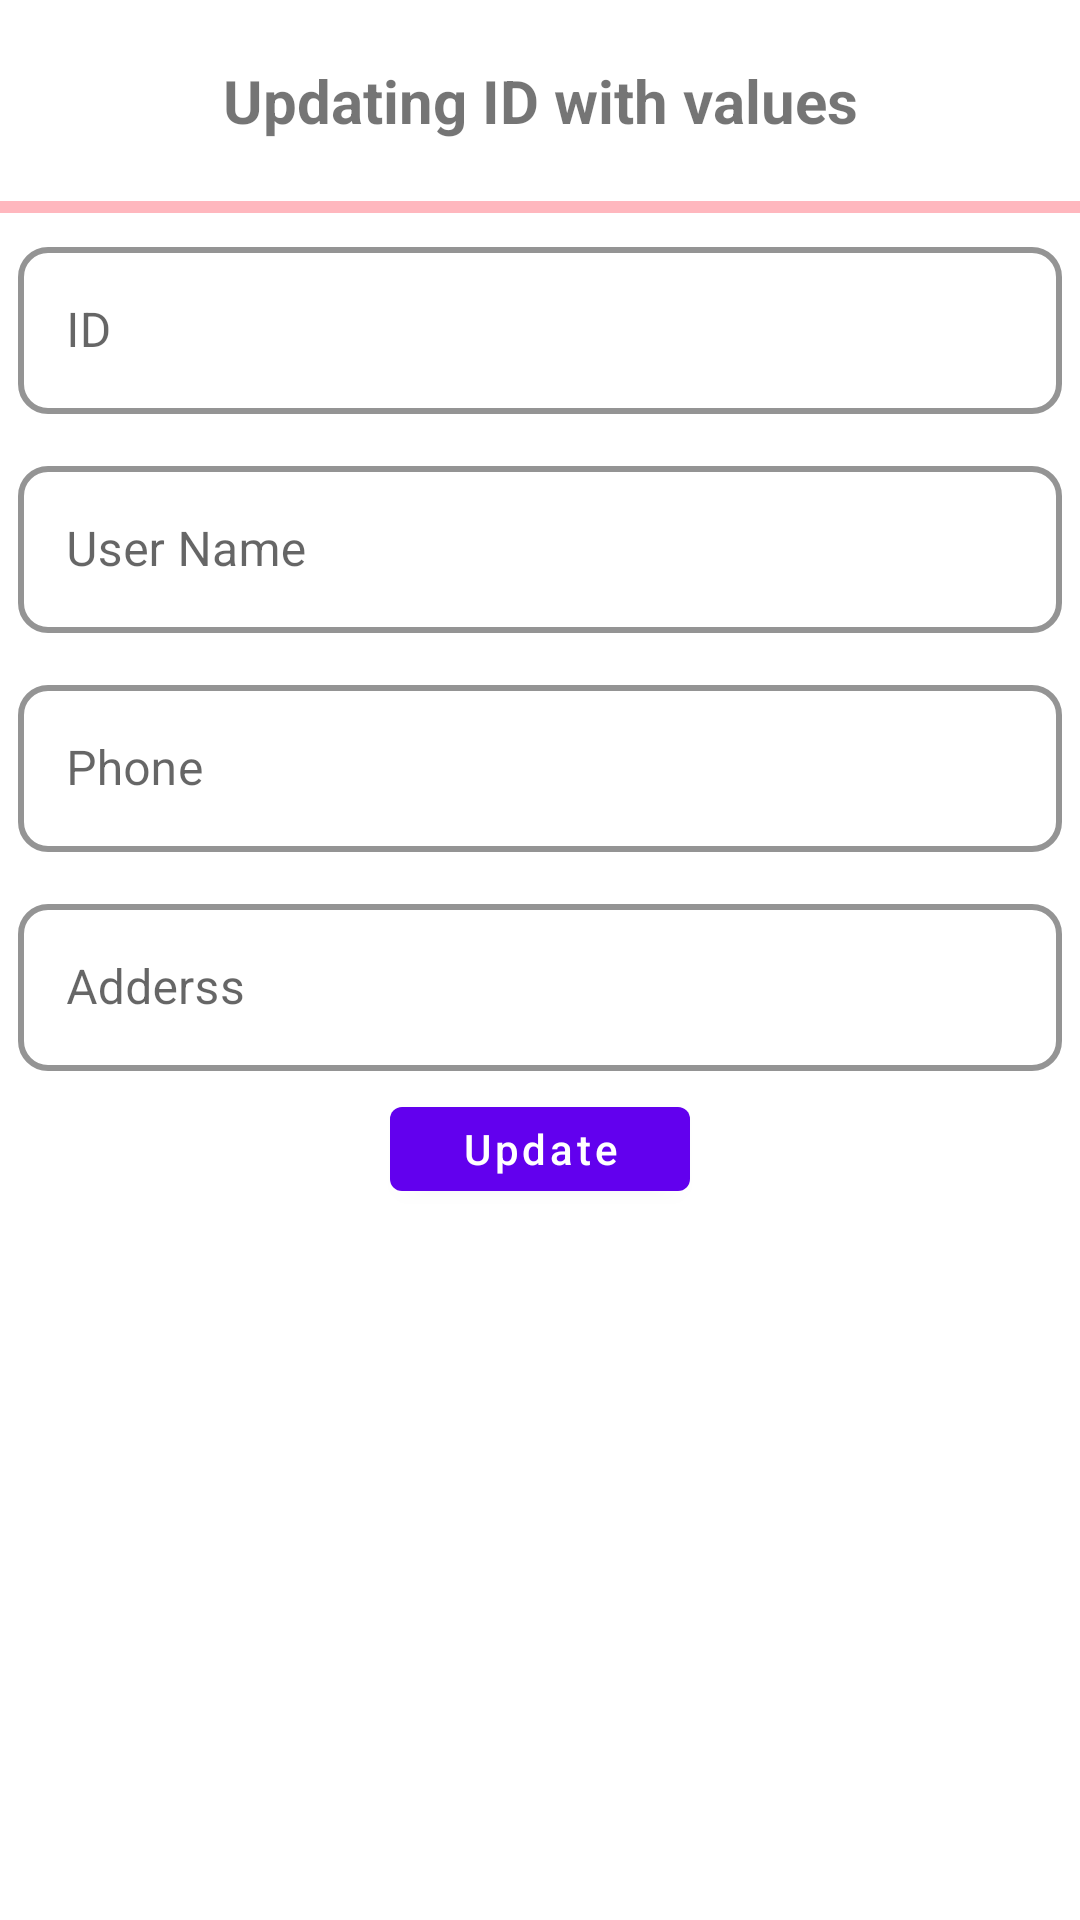

Produce the Android XML layout that renders to this screen, including the resource entries it uses.
<!-- AndroidManifest.xml: application theme Theme.HMR_sys -->
<!-- res/layout/activity_update_pop_up.xml -->
<ScrollView xmlns:android="http://schemas.android.com/apk/res/android"
    xmlns:app="http://schemas.android.com/apk/res-auto"
    android:layout_width="match_parent"
    android:layout_height="wrap_content">

    <LinearLayout
        android:layout_width="match_parent"
        android:layout_height="match_parent"
        android:gravity="center"
        android:orientation="vertical">

        <com.google.android.material.textview.MaterialTextView
            android:id="@+id/txtTitle"
            android:layout_width="match_parent"
            android:layout_height="wrap_content"
            android:gravity="center"
            android:paddingTop="20dp"
            android:paddingBottom="20dp"
            android:text="Updating ID with values"
            android:textColorHint="#000000"
            android:textSize="20dp"
            android:textStyle="bold" />

        <View
            android:id="@+id/viewDivider"
            android:layout_width="match_parent"
            android:layout_height="4dp"
            android:background="#3C3C3C"
            android:backgroundTint="#FFB7BE"
            app:layout_constraintBottom_toBottomOf="@id/txtTitle" />

        <com.google.android.material.textfield.TextInputLayout
            style="@style/Widget.MaterialComponents.TextInputLayout.OutlinedBox"
            android:layout_width="match_parent"
            android:layout_height="wrap_content"
            android:layout_margin="6dp"
            app:boxCornerRadiusBottomEnd="10dp"
            app:boxCornerRadiusBottomStart="10dp"
            app:boxCornerRadiusTopEnd="10dp"
            app:boxCornerRadiusTopStart="10dp"
            app:boxStrokeColor="#446CCA0D"
            app:boxStrokeWidth="2dp">

            <com.google.android.material.textfield.TextInputEditText
                android:id="@+id/id_popup_update"
                android:layout_width="match_parent"
                android:layout_height="wrap_content"
                android:hint="ID" />

        </com.google.android.material.textfield.TextInputLayout>

        <com.google.android.material.textfield.TextInputLayout
            style="@style/Widget.MaterialComponents.TextInputLayout.OutlinedBox"
            android:layout_width="match_parent"
            android:layout_height="wrap_content"
            android:layout_margin="6dp"
            app:boxCornerRadiusBottomEnd="10dp"
            app:boxCornerRadiusBottomStart="10dp"
            app:boxCornerRadiusTopEnd="10dp"
            app:boxCornerRadiusTopStart="10dp"
            app:boxStrokeColor="#446CCA0D"
            app:boxStrokeWidth="2dp">

            <com.google.android.material.textfield.TextInputEditText
                android:id="@+id/carname_popup_update"
                android:layout_width="match_parent"
                android:layout_height="wrap_content"
                android:hint="User Name" />

        </com.google.android.material.textfield.TextInputLayout>

        <com.google.android.material.textfield.TextInputLayout
            style="@style/Widget.MaterialComponents.TextInputLayout.OutlinedBox"
            android:layout_width="match_parent"
            android:layout_height="wrap_content"
            android:layout_margin="6dp"
            app:boxCornerRadiusBottomEnd="10dp"
            app:boxCornerRadiusBottomStart="10dp"
            app:boxCornerRadiusTopEnd="10dp"
            app:boxCornerRadiusTopStart="10dp"
            app:boxStrokeColor="#446CCA0D"
            app:boxStrokeWidth="2dp">

            <com.google.android.material.textfield.TextInputEditText
                android:id="@+id/owner_name_popup_update"
                android:layout_width="match_parent"
                android:layout_height="wrap_content"
                android:hint="Phone" />
        </com.google.android.material.textfield.TextInputLayout>

        <com.google.android.material.textfield.TextInputLayout
            style="@style/Widget.MaterialComponents.TextInputLayout.OutlinedBox"
            android:layout_width="match_parent"
            android:layout_height="wrap_content"
            android:layout_margin="6dp"
            app:boxCornerRadiusBottomEnd="10dp"
            app:boxCornerRadiusBottomStart="10dp"
            app:boxCornerRadiusTopEnd="10dp"
            app:boxCornerRadiusTopStart="10dp"
            app:boxStrokeColor="#446CCA0D"
            app:boxStrokeWidth="2dp">

            <com.google.android.material.textfield.TextInputEditText
                android:id="@+id/model_popup_update"
                android:layout_width="match_parent"
                android:layout_height="wrap_content"
                android:hint="Adderss" />
        </com.google.android.material.textfield.TextInputLayout>


        <com.google.android.material.button.MaterialButton
            android:id="@+id/btn_popup_update"

            android:layout_width="100dp"
            android:layout_height="40dp"
            android:layout_marginBottom="20dp"
            android:text="Update"
            android:textAllCaps="false" />
    </LinearLayout>
</ScrollView>
<!-- resources referenced by this layout -->
<resources>
  <style name="Theme.HMR_sys" parent="Theme.MaterialComponents.DayNight.DarkActionBar">
          
          <item name="colorPrimary">@color/purple_500</item>
          <item name="colorPrimaryVariant">@color/purple_700</item>
          <item name="colorOnPrimary">@color/white</item>
          
          <item name="colorSecondary">@color/teal_200</item>
          <item name="colorSecondaryVariant">@color/teal_700</item>
          <item name="colorOnSecondary">@color/black</item>
          
          <item name="android:statusBarColor" tools:targetApi="l">?attr/colorPrimaryVariant</item>
          
      </style>
  <color name="purple_500">#FF6200EE</color>
  <color name="purple_700">#FF3700B3</color>
  <color name="white">#FFFFFFFF</color>
  <color name="teal_200">#FF03DAC5</color>
  <color name="teal_700">#FF018786</color>
  <color name="black">#FF000000</color>
</resources>
